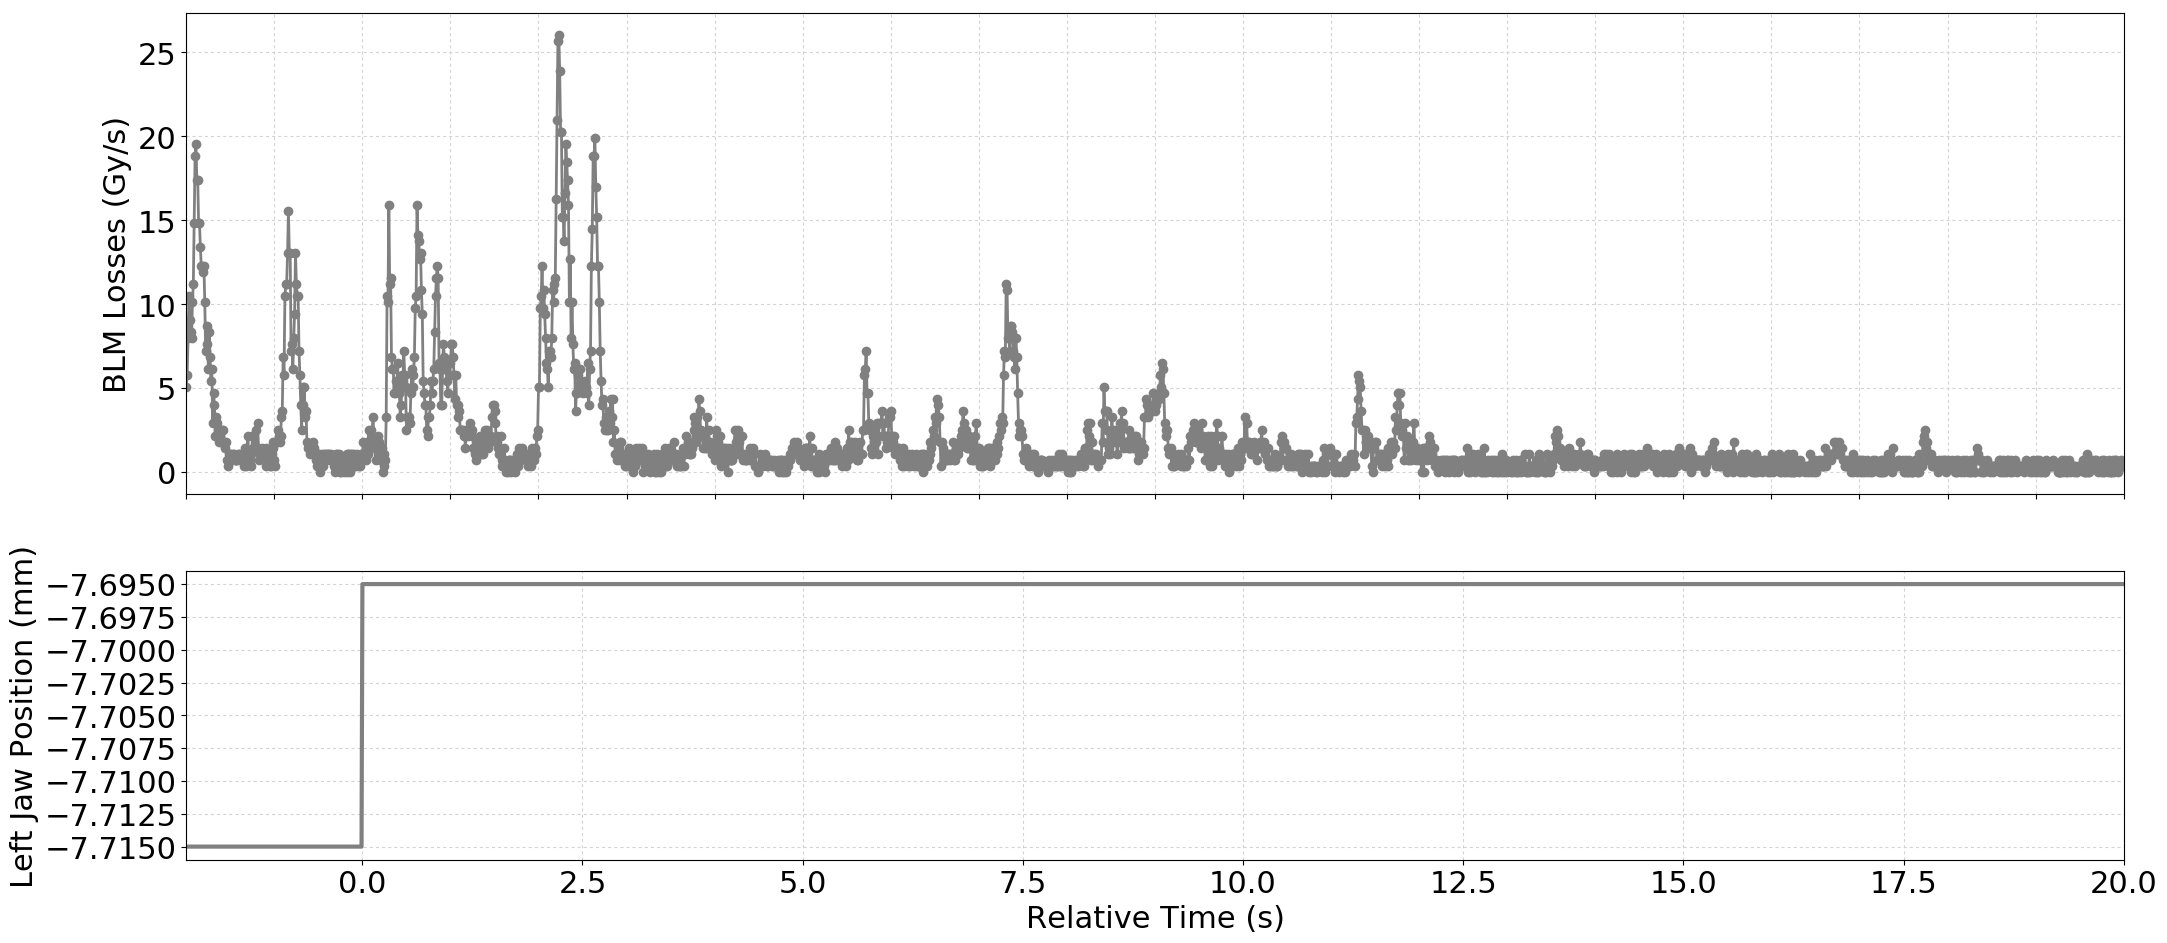

The data file committed next to this chart (first rows):
Timestamp, position, BLMTI.04L6.B2I11_TCSP.A4L6.B2
1493560623790, -7.715, 5.0680000000000004e-06
1493560623800, -7.715, 5.792000000000001e-06
1493560623810, -7.715, 7.964e-06
1493560623820, -7.715, 1.0498e-05
1493560623830, -7.715, 9.05e-06
1493560623840, -7.715, 8.326e-06
1493560623850, -7.715, 7.964e-06
1493560623860, -7.715, 1.0136000000000001e-05
1493560623870, -7.715, 1.1222e-05
1493560623880, -7.715, 1.4842000000000001e-05
1493560623890, -7.715, 1.8824e-05
1493560623900, -7.715, 1.9548e-05
1493560623910, -7.715, 1.7375999999999998e-05
1493560623920, -7.715, 1.7375999999999998e-05
1493560623930, -7.715, 1.4842000000000001e-05
1493560623940, -7.715, 1.4842000000000001e-05
1493560623950, -7.715, 1.3394000000000001e-05
1493560623960, -7.715, 1.2308e-05
1493560623970, -7.715, 1.2308e-05
1493560623980, -7.715, 1.1945999999999999e-05
1493560623990, -7.715, 1.2308e-05
1493560624000, -7.715, 1.0136000000000001e-05
1493560624010, -7.715, 7.24e-06
1493560624020, -7.715, 7.602e-06
1493560624030, -7.715, 8.687999999999999e-06
1493560624040, -7.715, 6.154e-06
1493560624050, -7.715, 8.326e-06
1493560624060, -7.715, 6.877999999999999e-06
1493560624070, -7.715, 5.43e-06
1493560624080, -7.715, 6.154e-06
1493560624090, -7.715, 2.8960000000000003e-06
1493560624100, -7.715, 4.706e-06
1493560624110, -7.715, 3.982e-06
1493560624120, -7.715, 2.1719999999999997e-06
1493560624130, -7.715, 3.258e-06
1493560624140, -7.715, 2.8960000000000003e-06
1493560624150, -7.715, 2.5340000000000002e-06
1493560624160, -7.715, 1.81e-06
1493560624170, -7.715, 2.1719999999999997e-06
1493560624180, -7.715, 1.81e-06
1493560624190, -7.715, 2.5340000000000002e-06
1493560624200, -7.715, 1.81e-06
1493560624210, -7.715, 2.5340000000000002e-06
1493560624220, -7.715, 1.81e-06
1493560624230, -7.715, 1.4480000000000002e-06
1493560624240, -7.715, 1.81e-06
1493560624250, -7.715, 7.240000000000001e-07
1493560624260, -7.715, 3.6200000000000004e-07
1493560624270, -7.715, 1.0859999999999999e-06
1493560624280, -7.715, 7.240000000000001e-07
1493560624290, -7.715, 1.0859999999999999e-06
1493560624300, -7.715, 1.0859999999999999e-06
1493560624310, -7.715, 7.240000000000001e-07
1493560624320, -7.715, 1.0859999999999999e-06
1493560624330, -7.715, 1.0859999999999999e-06
1493560624340, -7.715, 7.240000000000001e-07
1493560624350, -7.715, 7.240000000000001e-07
1493560624360, -7.715, 7.240000000000001e-07
1493560624370, -7.715, 7.240000000000001e-07
1493560624380, -7.715, 1.0859999999999999e-06
... 2,141 more rows
